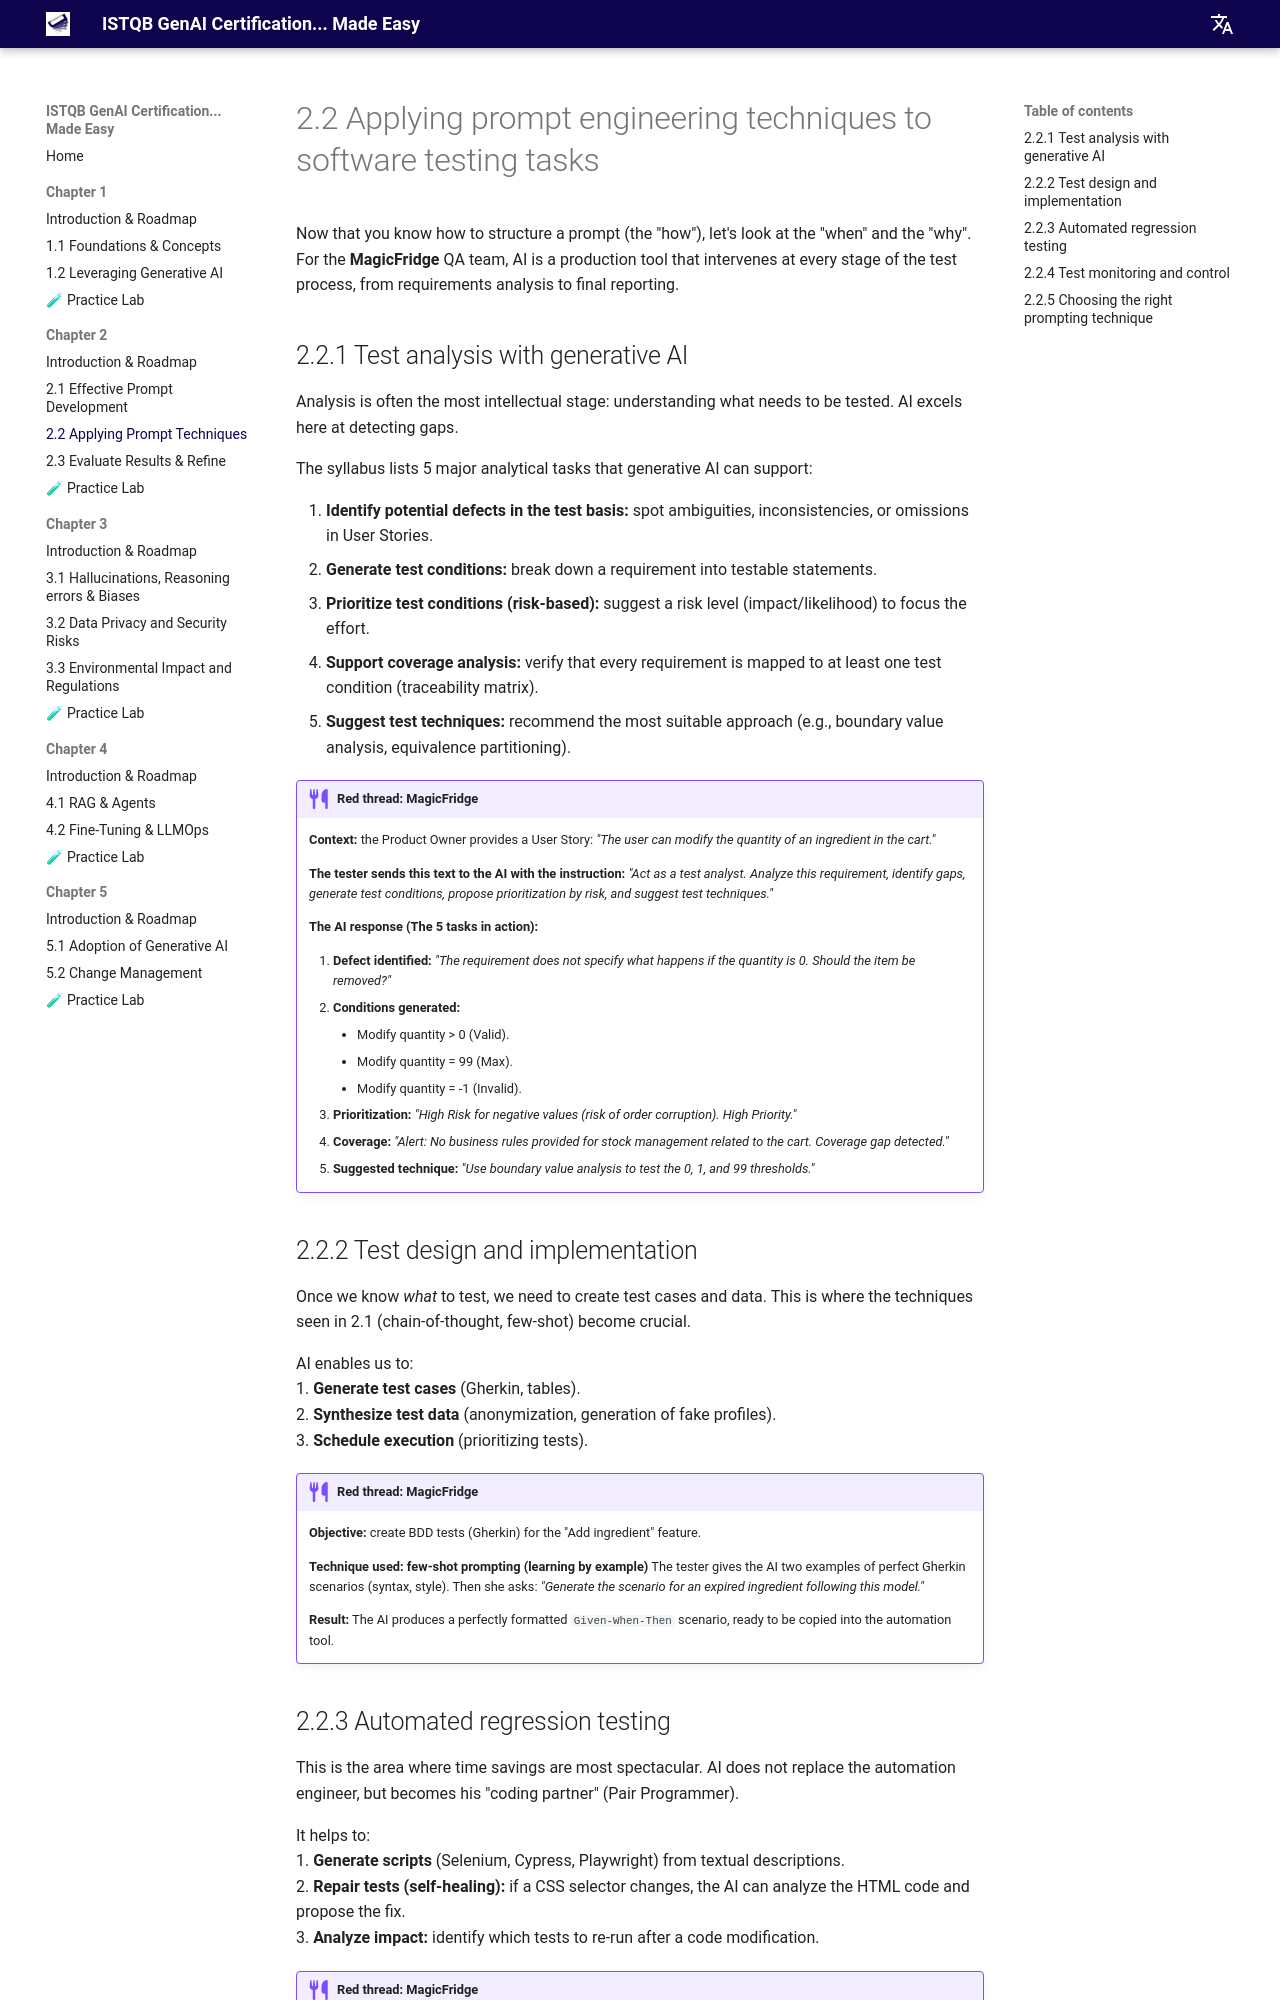

repository: jngoufo/qagenai · page: chapter2/2.2-applying-prompt-techniques/index.html · generator: mkdocs

# 2.2 Applying prompt engineering techniques to software testing tasks

Now that you know how to structure a prompt (the "how"), let's look at the "when" and the "why".
For the **MagicFridge** QA team, AI is a production tool that intervenes at every stage of the test process, from requirements analysis to final reporting.

## 2.2.1 Test analysis with generative AI

Analysis is often the most intellectual stage: understanding what needs to be tested. AI excels here at detecting gaps.

The syllabus lists 5 major analytical tasks that generative AI can support:

1.  **Identify potential defects in the test basis:** spot ambiguities, inconsistencies, or omissions in User Stories.
2.  **Generate test conditions:** break down a requirement into testable statements.
3.  **Prioritize test conditions (risk-based):** suggest a risk level (impact/likelihood) to focus the effort.
4.  **Support coverage analysis:** verify that every requirement is mapped to at least one test condition (traceability matrix).
5.  **Suggest test techniques:** recommend the most suitable approach (e.g., boundary value analysis, equivalence partitioning).

!!! example "Red thread: MagicFridge"
    **Context:** the Product Owner provides a User Story: *"The user can modify the quantity of an ingredient in the cart."*
    
    **The tester sends this text to the AI with the instruction:** *"Act as a test analyst. Analyze this requirement, identify gaps, generate test conditions, propose prioritization by risk, and suggest test techniques."*
    
    **The AI response (The 5 tasks in action):**
    
    1.  **Defect identified:** *"The requirement does not specify what happens if the quantity is 0. Should the item be removed?"*
    2.  **Conditions generated:** 
        *   Modify quantity > 0 (Valid).
        *   Modify quantity = 99 (Max).
        *   Modify quantity = -1 (Invalid).
    3.  **Prioritization:** *"High Risk for negative values (risk of order corruption). High Priority."*
    4.  **Coverage:** *"Alert: No business rules provided for stock management related to the cart. Coverage gap detected."*
    5.  **Suggested technique:** *"Use **boundary value analysis** to test the 0, 1, and 99 thresholds."*

## 2.2.2 Test design and implementation

Once we know *what* to test, we need to create test cases and data. This is where the techniques seen in 2.1 (chain-of-thought, few-shot) become crucial.

AI enables us to:<br>
1.  **Generate test cases** (Gherkin, tables).<br>
2.  **Synthesize test data** (anonymization, generation of fake profiles).<br>
3.  **Schedule execution** (prioritizing tests).

!!! example "Red thread: MagicFridge"
    **Objective:** create BDD tests (Gherkin) for the "Add ingredient" feature.
    
    **Technique used: few-shot prompting (learning by example)**
    The tester gives the AI two examples of perfect Gherkin scenarios (syntax, style). Then she asks: *"Generate the scenario for an expired ingredient following this model."*
    
    **Result:** The AI produces a perfectly formatted `Given-When-Then` scenario, ready to be copied into the automation tool.
